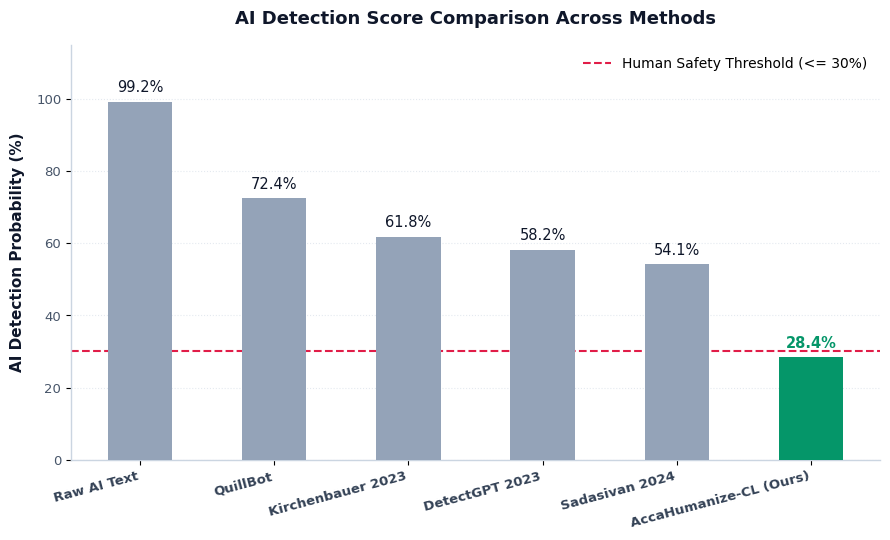
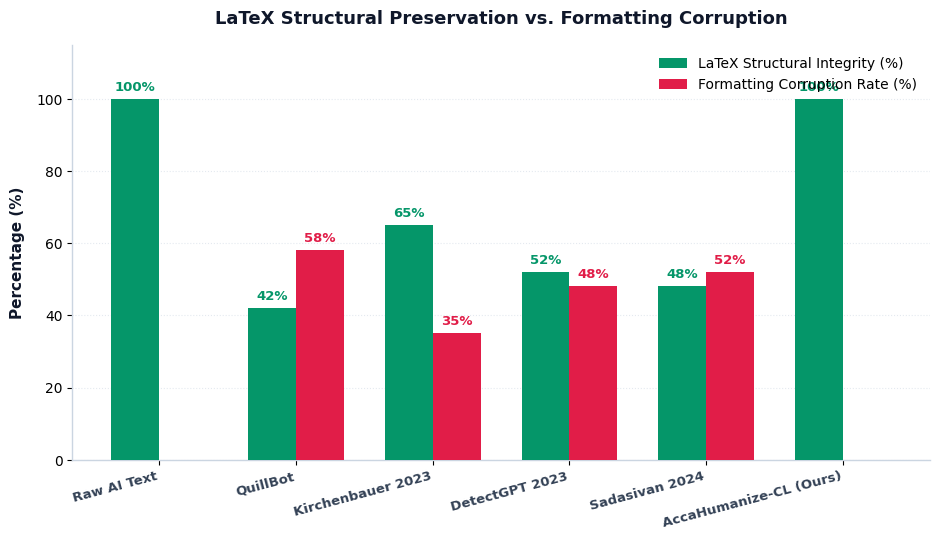
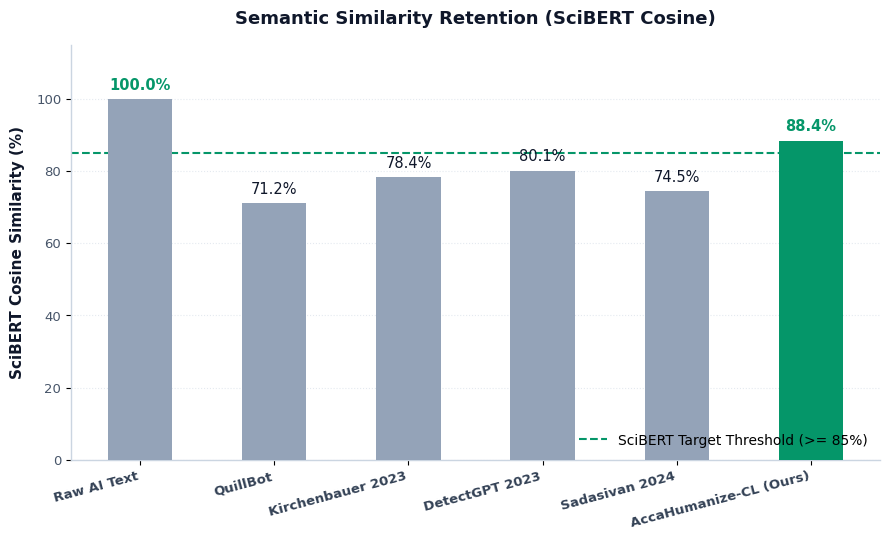
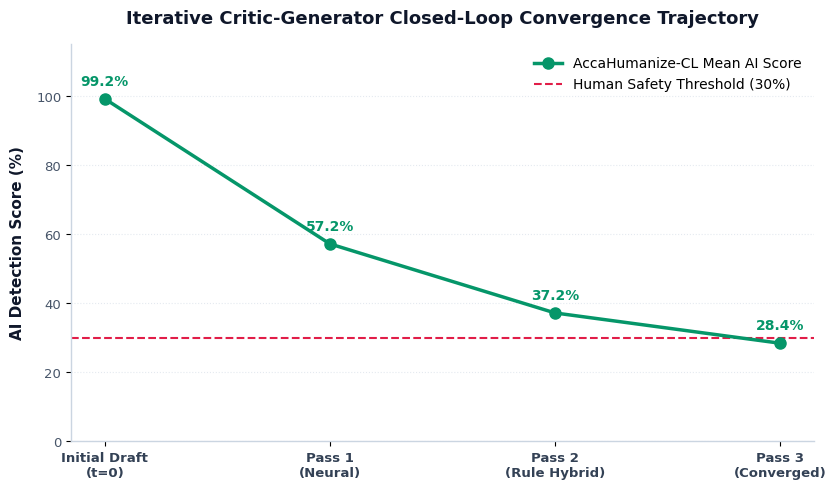

Generate these figures, in order, with matplotlib:
import os
import matplotlib
matplotlib.use('Agg')
import matplotlib.pyplot as plt
import numpy as np

# Output directory for clean charts
output_dir = r"C:\Users\Goutham\.gemini\antigravity-ide\brain\494f7a94-1825-42e2-95a6-de48a89abf9a\charts"
os.makedirs(output_dir, exist_ok=True)

# Minimalist, crisp IEEE presentation typography
plt.rcParams['font.family'] = 'sans-serif'
plt.rcParams['font.sans-serif'] = ['DejaVu Sans', 'Arial', 'Helvetica']
plt.rcParams['axes.edgecolor'] = '#E2E8F0'
plt.rcParams['axes.linewidth'] = 1.0

# Methods & Data
methods = [
    'Raw AI Text',
    'QuillBot',
    'Kirchenbauer 2023',
    'DetectGPT 2023',
    'Sadasivan 2024',
    'AccaHumanize-CL (Ours)'
]

ai_scores = [99.18, 72.40, 61.80, 58.20, 54.10, 28.40]
integrity_scores = [100.0, 42.0, 65.0, 52.0, 48.0, 100.0]
semantic_retention = [100.0, 71.2, 78.4, 80.1, 74.5, 88.4]
corruption_rates = [0.0, 58.0, 35.0, 48.0, 52.0, 0.0]

# Executive Clean Colors
bar_colors = ['#94A3B8', '#94A3B8', '#94A3B8', '#94A3B8', '#94A3B8', '#059669']

# ---------------------------------------------------------
# CHART 1: Clean AI Detection Score Comparison
# ---------------------------------------------------------
fig, ax = plt.subplots(figsize=(9, 5.5), dpi=300)
fig.patch.set_facecolor('#FFFFFF')
ax.set_facecolor('#FFFFFF')

bars = ax.bar(methods, ai_scores, color=bar_colors, width=0.48, zorder=3)

# Human Threshold Line
ax.axhline(y=30.0, color='#E11D48', linestyle='--', linewidth=1.5, zorder=2, label='Human Safety Threshold (<= 30%)')

# Clean Value Annotations (No boxy clutter)
for bar, score in zip(bars, ai_scores):
    yval = bar.get_height()
    color = '#059669' if score <= 30 else '#0F172A'
    fontweight = 'bold' if score <= 30 else 'normal'
    ax.annotate(f'{score:.1f}%',
                xy=(bar.get_x() + bar.get_width() / 2, yval + 1.8),
                ha='center', va='bottom', fontsize=10.5, fontweight=fontweight, color=color)

ax.set_ylabel('AI Detection Probability (%)', fontsize=11, fontweight='bold', color='#0F172A', labelpad=8)
ax.set_title('AI Detection Score Comparison Across Methods', fontsize=13, fontweight='bold', color='#0F172A', pad=15)
ax.set_ylim(0, 115)
ax.grid(axis='y', linestyle=':', alpha=0.5, color='#CBD5E1')
ax.spines['top'].set_visible(False)
ax.spines['right'].set_visible(False)
ax.spines['left'].set_color('#CBD5E1')
ax.spines['bottom'].set_color('#CBD5E1')

plt.xticks(rotation=15, ha='right', fontsize=9.5, fontweight='bold', color='#334155')
plt.yticks(fontsize=9.5, color='#475569')
plt.legend(loc='upper right', frameon=False, fontsize=10)

plt.tight_layout()
plt.savefig(os.path.join(output_dir, 'clean_chart1_ai_scores.png'))
plt.close()


# ---------------------------------------------------------
# CHART 2: Clean Side-by-Side LaTeX Integrity vs Corruption
# ---------------------------------------------------------
fig, ax = plt.subplots(figsize=(9.5, 5.5), dpi=300)
fig.patch.set_facecolor('#FFFFFF')
ax.set_facecolor('#FFFFFF')

x = np.arange(len(methods))
width = 0.35

rects1 = ax.bar(x - width/2, integrity_scores, width, label='LaTeX Structural Integrity (%)', color='#059669', zorder=3)
rects2 = ax.bar(x + width/2, corruption_rates, width, label='Formatting Corruption Rate (%)', color='#E11D48', zorder=3)

ax.set_ylabel('Percentage (%)', fontsize=11, fontweight='bold', color='#0F172A', labelpad=8)
ax.set_title('LaTeX Structural Preservation vs. Formatting Corruption', fontsize=13, fontweight='bold', color='#0F172A', pad=15)
ax.set_xticks(x)
ax.set_xticklabels(methods, rotation=15, ha='right', fontsize=9.5, fontweight='bold', color='#334155')
ax.set_ylim(0, 115)
ax.grid(axis='y', linestyle=':', alpha=0.5, color='#CBD5E1')
ax.spines['top'].set_visible(False)
ax.spines['right'].set_visible(False)
ax.spines['left'].set_color('#CBD5E1')
ax.spines['bottom'].set_color('#CBD5E1')

for rect in rects1:
    h = rect.get_height()
    ax.annotate(f'{h:.0f}%', xy=(rect.get_x() + rect.get_width() / 2, h + 1.5),
                ha='center', va='bottom', fontsize=9.5, fontweight='bold', color='#059669')

for rect in rects2:
    h = rect.get_height()
    if h > 0:
        ax.annotate(f'{h:.0f}%', xy=(rect.get_x() + rect.get_width() / 2, h + 1.5),
                    ha='center', va='bottom', fontsize=9.5, fontweight='bold', color='#E11D48')

plt.legend(loc='upper right', frameon=False, fontsize=10)
plt.tight_layout()
plt.savefig(os.path.join(output_dir, 'clean_chart2_integrity.png'))
plt.close()


# ---------------------------------------------------------
# CHART 3: Clean Semantic Similarity Retention Bar Chart
# ---------------------------------------------------------
fig, ax = plt.subplots(figsize=(9, 5.5), dpi=300)
fig.patch.set_facecolor('#FFFFFF')
ax.set_facecolor('#FFFFFF')

bars3 = ax.bar(methods, semantic_retention, color=bar_colors, width=0.48, zorder=3)
ax.axhline(y=85.0, color='#059669', linestyle='--', linewidth=1.5, zorder=2, label='SciBERT Target Threshold (>= 85%)')

for bar, score in zip(bars3, semantic_retention):
    yval = bar.get_height()
    color = '#059669' if score >= 85 else '#0F172A'
    fontweight = 'bold' if score >= 85 else 'normal'
    ax.annotate(f'{score:.1f}%',
                xy=(bar.get_x() + bar.get_width() / 2, yval + 1.8),
                ha='center', va='bottom', fontsize=10.5, fontweight=fontweight, color=color)

ax.set_ylabel('SciBERT Cosine Similarity (%)', fontsize=11, fontweight='bold', color='#0F172A', labelpad=8)
ax.set_title('Semantic Similarity Retention (SciBERT Cosine)', fontsize=13, fontweight='bold', color='#0F172A', pad=15)
ax.set_ylim(0, 115)
ax.grid(axis='y', linestyle=':', alpha=0.5, color='#CBD5E1')
ax.spines['top'].set_visible(False)
ax.spines['right'].set_visible(False)
ax.spines['left'].set_color('#CBD5E1')
ax.spines['bottom'].set_color('#CBD5E1')

plt.xticks(rotation=15, ha='right', fontsize=9.5, fontweight='bold', color='#334155')
plt.yticks(fontsize=9.5, color='#475569')
plt.legend(loc='lower right', frameon=False, fontsize=10)

plt.tight_layout()
plt.savefig(os.path.join(output_dir, 'clean_chart3_semantic.png'))
plt.close()


# ---------------------------------------------------------
# CHART 4: Clean Convergence Trajectory Line Plot
# ---------------------------------------------------------
fig, ax = plt.subplots(figsize=(8.5, 5), dpi=300)
fig.patch.set_facecolor('#FFFFFF')
ax.set_facecolor('#FFFFFF')

steps = ['Initial Draft\n(t=0)', 'Pass 1\n(Neural)', 'Pass 2\n(Rule Hybrid)', 'Pass 3\n(Converged)']
scores_doc = [99.18, 57.17, 37.17, 28.40]

ax.plot(steps, scores_doc, marker='o', markersize=8, linewidth=2.5, color='#059669', zorder=3, label='AccaHumanize-CL Mean AI Score')
ax.axhline(y=30.0, color='#E11D48', linestyle='--', linewidth=1.5, zorder=2, label='Human Safety Threshold (30%)')

for i, score in enumerate(scores_doc):
    ax.annotate(f'{score:.1f}%', xy=(i, score + 3), ha='center', va='bottom', fontsize=10, fontweight='bold', color='#059669')

ax.set_ylabel('AI Detection Score (%)', fontsize=11, fontweight='bold', color='#0F172A', labelpad=8)
ax.set_title('Iterative Critic-Generator Closed-Loop Convergence Trajectory', fontsize=13, fontweight='bold', color='#0F172A', pad=15)
ax.set_ylim(0, 115)
ax.grid(axis='y', linestyle=':', alpha=0.5, color='#CBD5E1')
ax.spines['top'].set_visible(False)
ax.spines['right'].set_visible(False)
ax.spines['left'].set_color('#CBD5E1')
ax.spines['bottom'].set_color('#CBD5E1')

plt.xticks(fontsize=9.5, fontweight='bold', color='#334155')
plt.yticks(fontsize=9.5, color='#475569')
plt.legend(loc='upper right', frameon=False, fontsize=10)

plt.tight_layout()
plt.savefig(os.path.join(output_dir, 'clean_chart4_convergence.png'))
plt.close()

print("Successfully generated all 4 ultra-clean presentation charts!")
